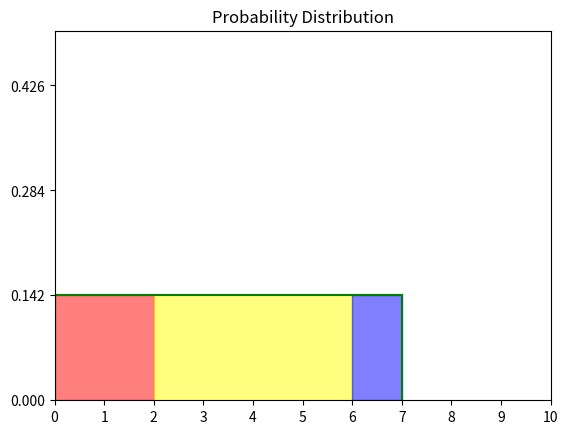

Here is the Python script that generated this plot:
import numpy as np
import matplotlib.pyplot as plt


x = np.arange(0,8)
y = np.full(8, 1/7)
ax = plt.axes()
plt.axis([0,10,0,0.5])

ax.set_xticks(range(0,11))
ax.set_yticks(np.arange(0,0.5,0.142))

plt.title("Probability Distribution")
plt.plot(x, y, color ="green")
plt.axvline(x = 7, ymin = 0, ymax = (2/7), color = 'green',)
ax.axvspan(0,2,color="red",ymax=(2/7), alpha=0.5)
ax.axvspan(2,6,color="yellow",ymax=(2/7), alpha=0.5)
ax.axvspan(6,7,color="blue",ymax=(2/7), alpha=0.5)

plt.savefig("question2.3.png")
plt.show()
